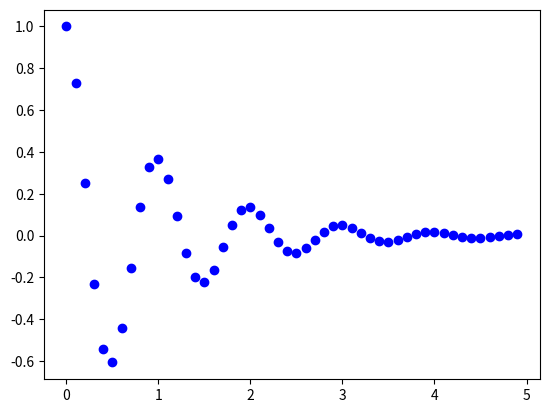

The matplotlib source for this figure:
#These three days covers some basic handling of data

#pyplot is a collection of functions that plot like one would do in MATLAB
#It will allow us to create figures, plots, and decorate plots
#Let's start with some vary basic visualizations

import matplotlib.pyplot as plt
import numpy as np
#plt.plot([1,2,3,4])
#plt.ylabel("values")
#plt.show()


#Now we can format the style of our plots
#Always an optional third arguement which indicates the color and line type of the plots
#plt.plot([1,2,3,4], [1,4,9,16], "ro")
#plt.show()

#we can also plot with categorical variables
names = ['miela', 'foster']
values = [1,4]
#plt.subplot(131)
#plt.bar(names, values)
#plt.scatter(names, values)
#plt.plot(names, values)

#Now we can also create a function where we plot a function of the data
def f(t):
    return np.exp(-t)*np.cos(2*np.pi*t)

#just like in R we set the seed, and set the increments!
t1= np.arange(0.0, 5.0, 0.1)
plt.figure()
plt.plot(t1, f(t1), 'bo')
